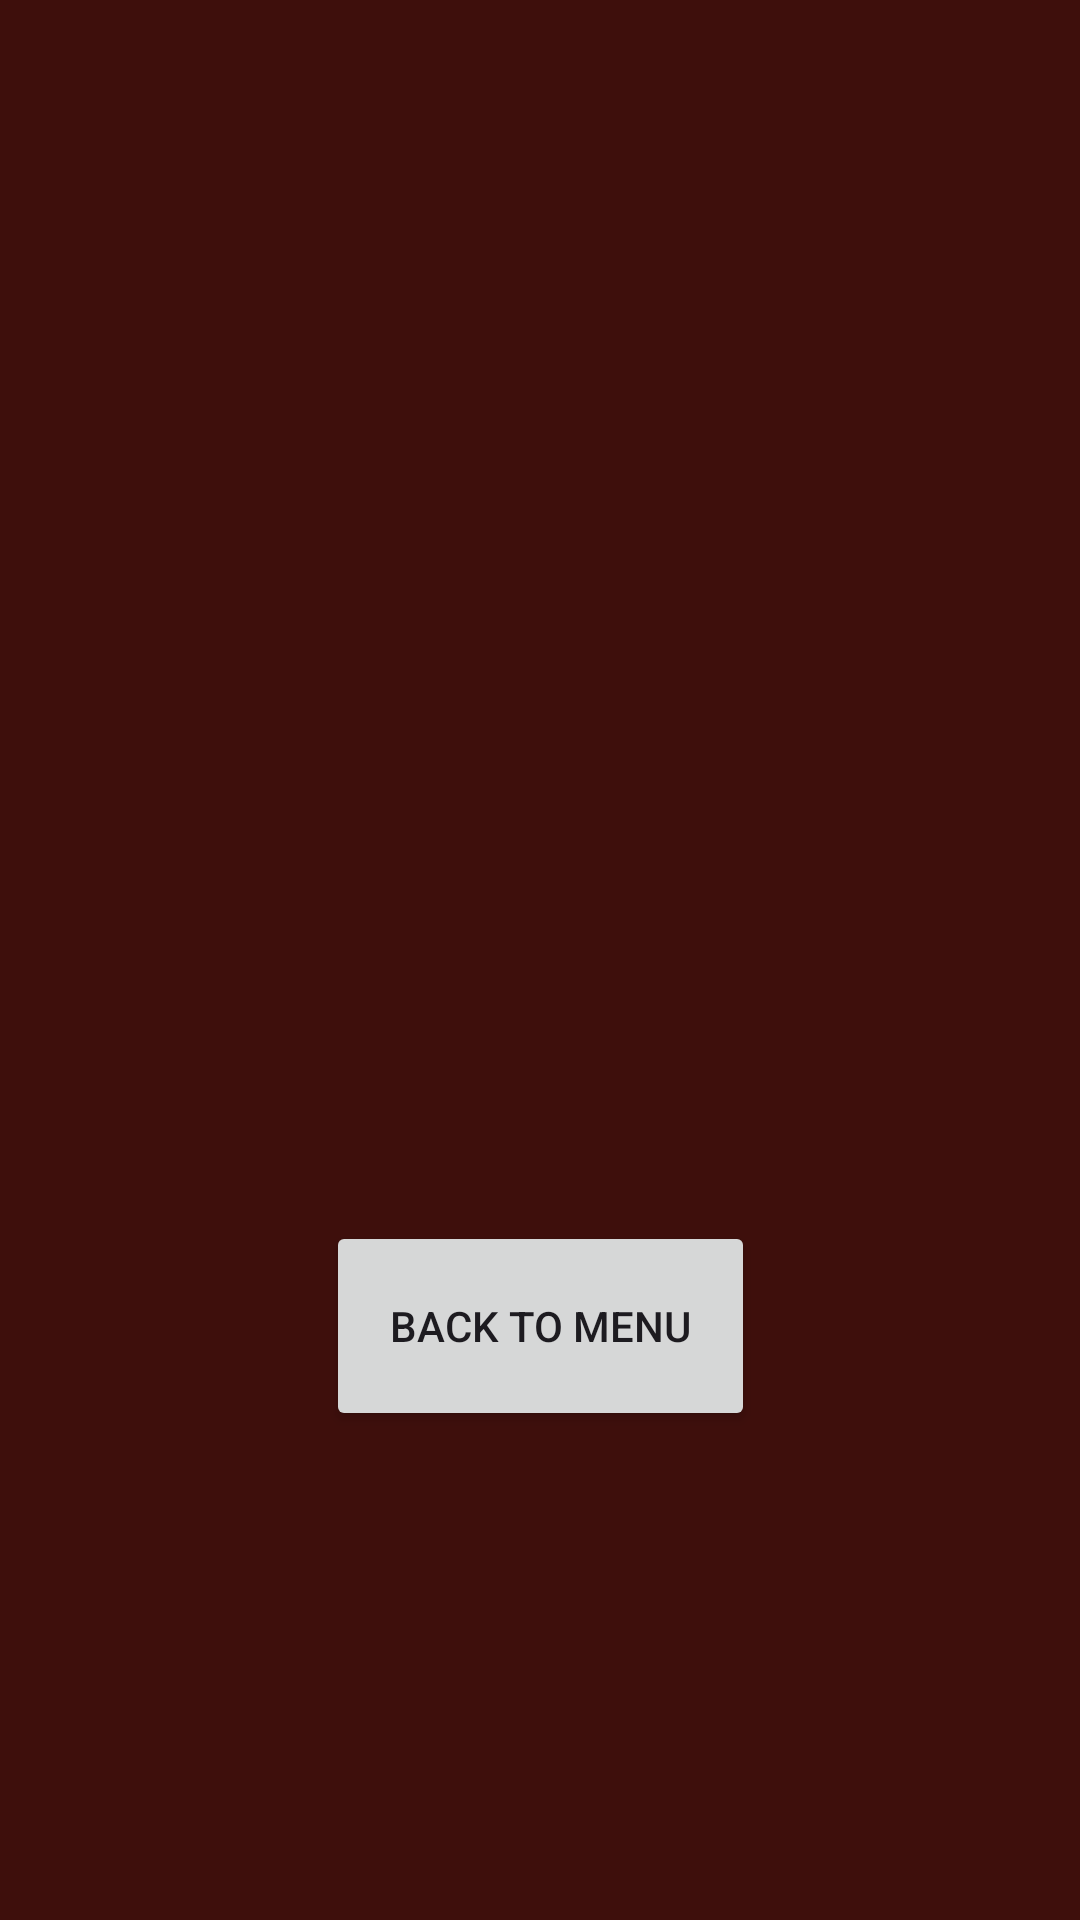

Android layout source for this screen:
<!-- AndroidManifest.xml: application theme Theme.TextAdventureGame -->
<!-- res/layout/activity_game_over.xml -->
<?xml version="1.0" encoding="utf-8"?>
<androidx.constraintlayout.widget.ConstraintLayout xmlns:android="http://schemas.android.com/apk/res/android"
    xmlns:app="http://schemas.android.com/apk/res-auto"
    xmlns:tools="http://schemas.android.com/tools"
    android:layout_width="match_parent"
    android:layout_height="match_parent"
    android:background="#3E0F0C"
    tools:context=".view.GameOverActivity">

    <Button
        android:id="@+id/defeatBtn"
        android:layout_width="143dp"
        android:layout_height="70dp"
        android:text="Back To Menu"
        app:layout_constraintBottom_toBottomOf="parent"
        app:layout_constraintEnd_toEndOf="parent"
        app:layout_constraintStart_toStartOf="parent"
        app:layout_constraintTop_toTopOf="parent"
        app:layout_constraintVertical_bias="0.714" />

    <ImageView
        android:id="@+id/gameOverGif"
        android:layout_width="406dp"
        android:layout_height="234dp"
        android:scaleType="fitXY"
        app:layout_constraintBottom_toBottomOf="parent"
        app:layout_constraintEnd_toEndOf="parent"
        app:layout_constraintHorizontal_bias="0.4"
        app:layout_constraintStart_toStartOf="parent"
        app:layout_constraintTop_toTopOf="parent"
        app:layout_constraintVertical_bias="0.329"
        tools:srcCompat="@tools:sample/avatars" />

    <TextView
        android:id="@+id/gameOverText"
        android:layout_width="296dp"
        android:layout_height="108dp"
        app:layout_constraintBottom_toBottomOf="parent"
        app:layout_constraintEnd_toEndOf="parent"
        app:layout_constraintHorizontal_bias="0.495"
        app:layout_constraintStart_toStartOf="parent"
        app:layout_constraintTop_toTopOf="parent"
        app:layout_constraintVertical_bias="0.025" />
</androidx.constraintlayout.widget.ConstraintLayout>
<!-- resources referenced by this layout -->
<resources>
  <style name="Theme.TextAdventureGame" parent="Base.Theme.TextAdventureGame" />
  <style name="Base.Theme.TextAdventureGame" parent="Theme.Material3.DayNight.NoActionBar">
          
          
          <item name="colorPrimary">@color/background_color</item>
          <item name="colorPrimaryVariant">@color/background_color</item>
      </style>
  <color name="background_color">#3E0F0C</color>
</resources>
